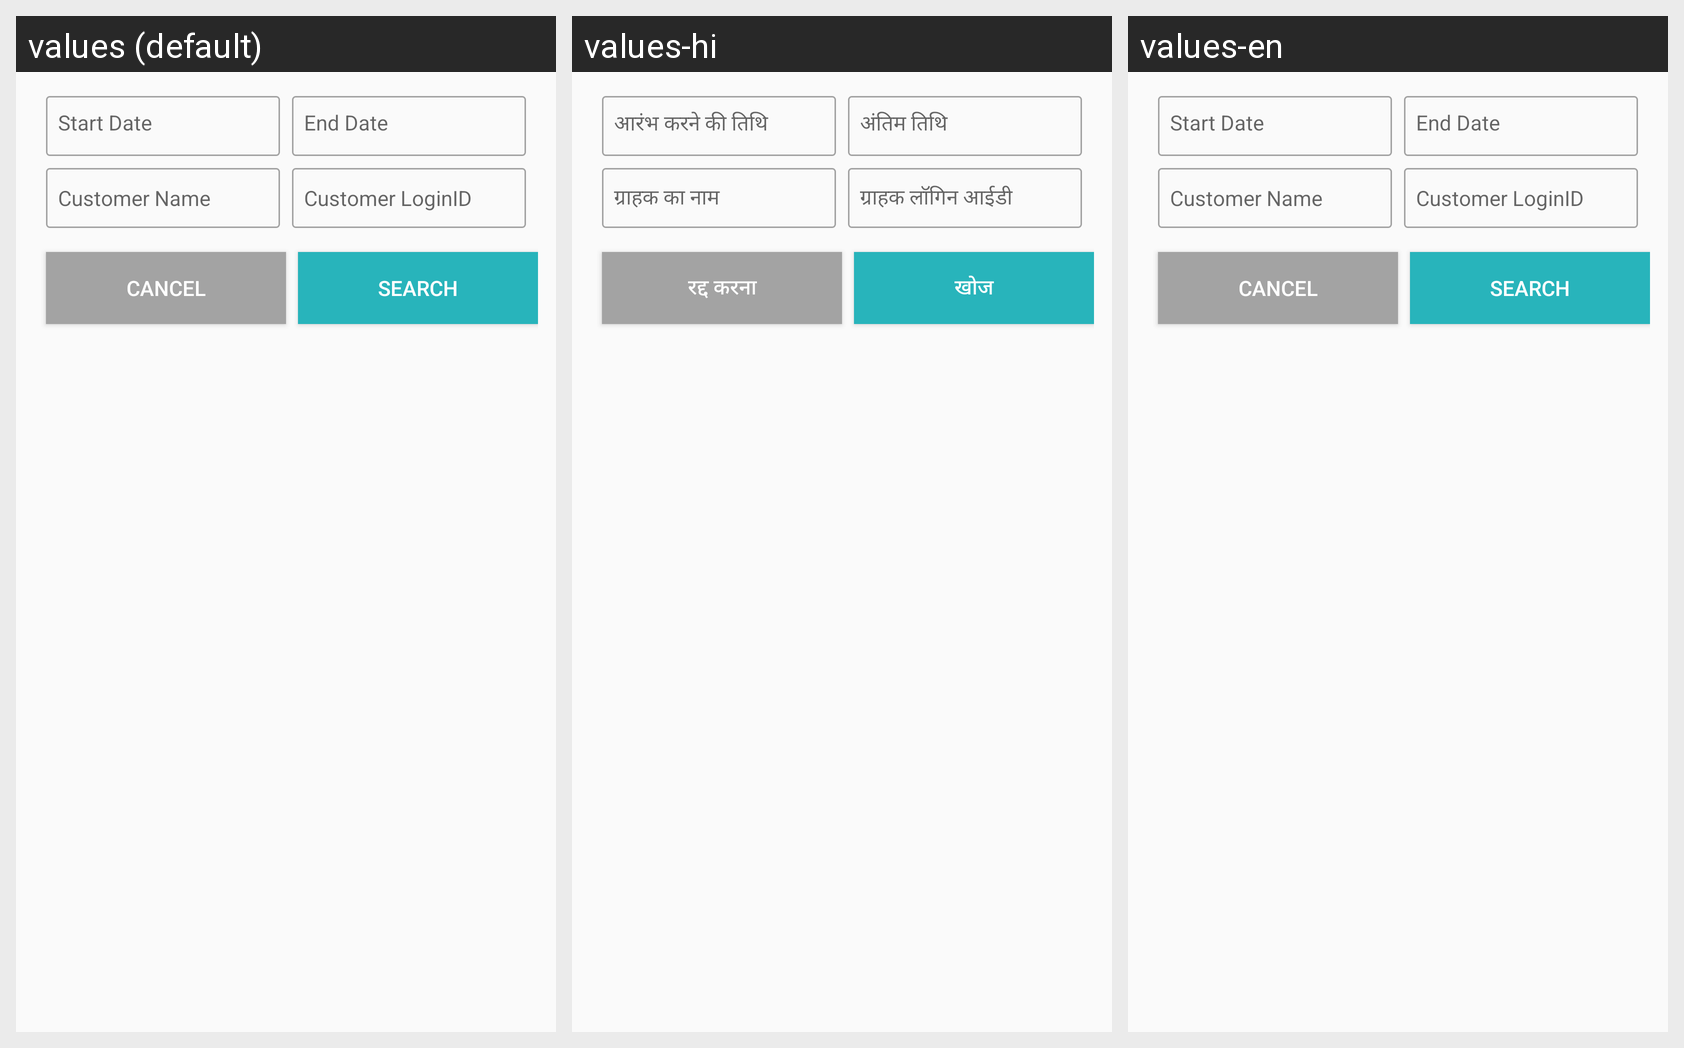

Strings drawn on this Android screen and how each of the app's shown locales translates them:
Android screen res/layout/dialog_customerlist.xml rendered under 3 locales, left to right: values (default), values-hi, values-en. Device: Nexus 5 (rendered at 1080×1920; each locale shown at half size, 540×960, under a caption strip naming it); theme AppTheme.
Strings drawn on this screen, with the default value and each locale's value (text and hints the layout hard-codes, and strings that could not be matched under every locale, appear in the picture but are not listed):

starTdate
  values: Start Date
  values-hi: आरंभ करने की तिथि
  values-en: Start Date

end_date
  values: End Date
  values-hi: अंतिम तिथि
  values-en: End Date

customer_name
  values: Customer Name
  values-hi: ग्राहक का नाम
  values-en: Customer Name

customer_loginid
  values: Customer LoginID
  values-hi: ग्राहक लॉगिन आईडी
  values-en: Customer LoginID

cancel
  values: Cancel
  values-hi: रद्द करना
  values-en: Cancel

search
  values: Search
  values-hi: खोज
  values-en: Search
